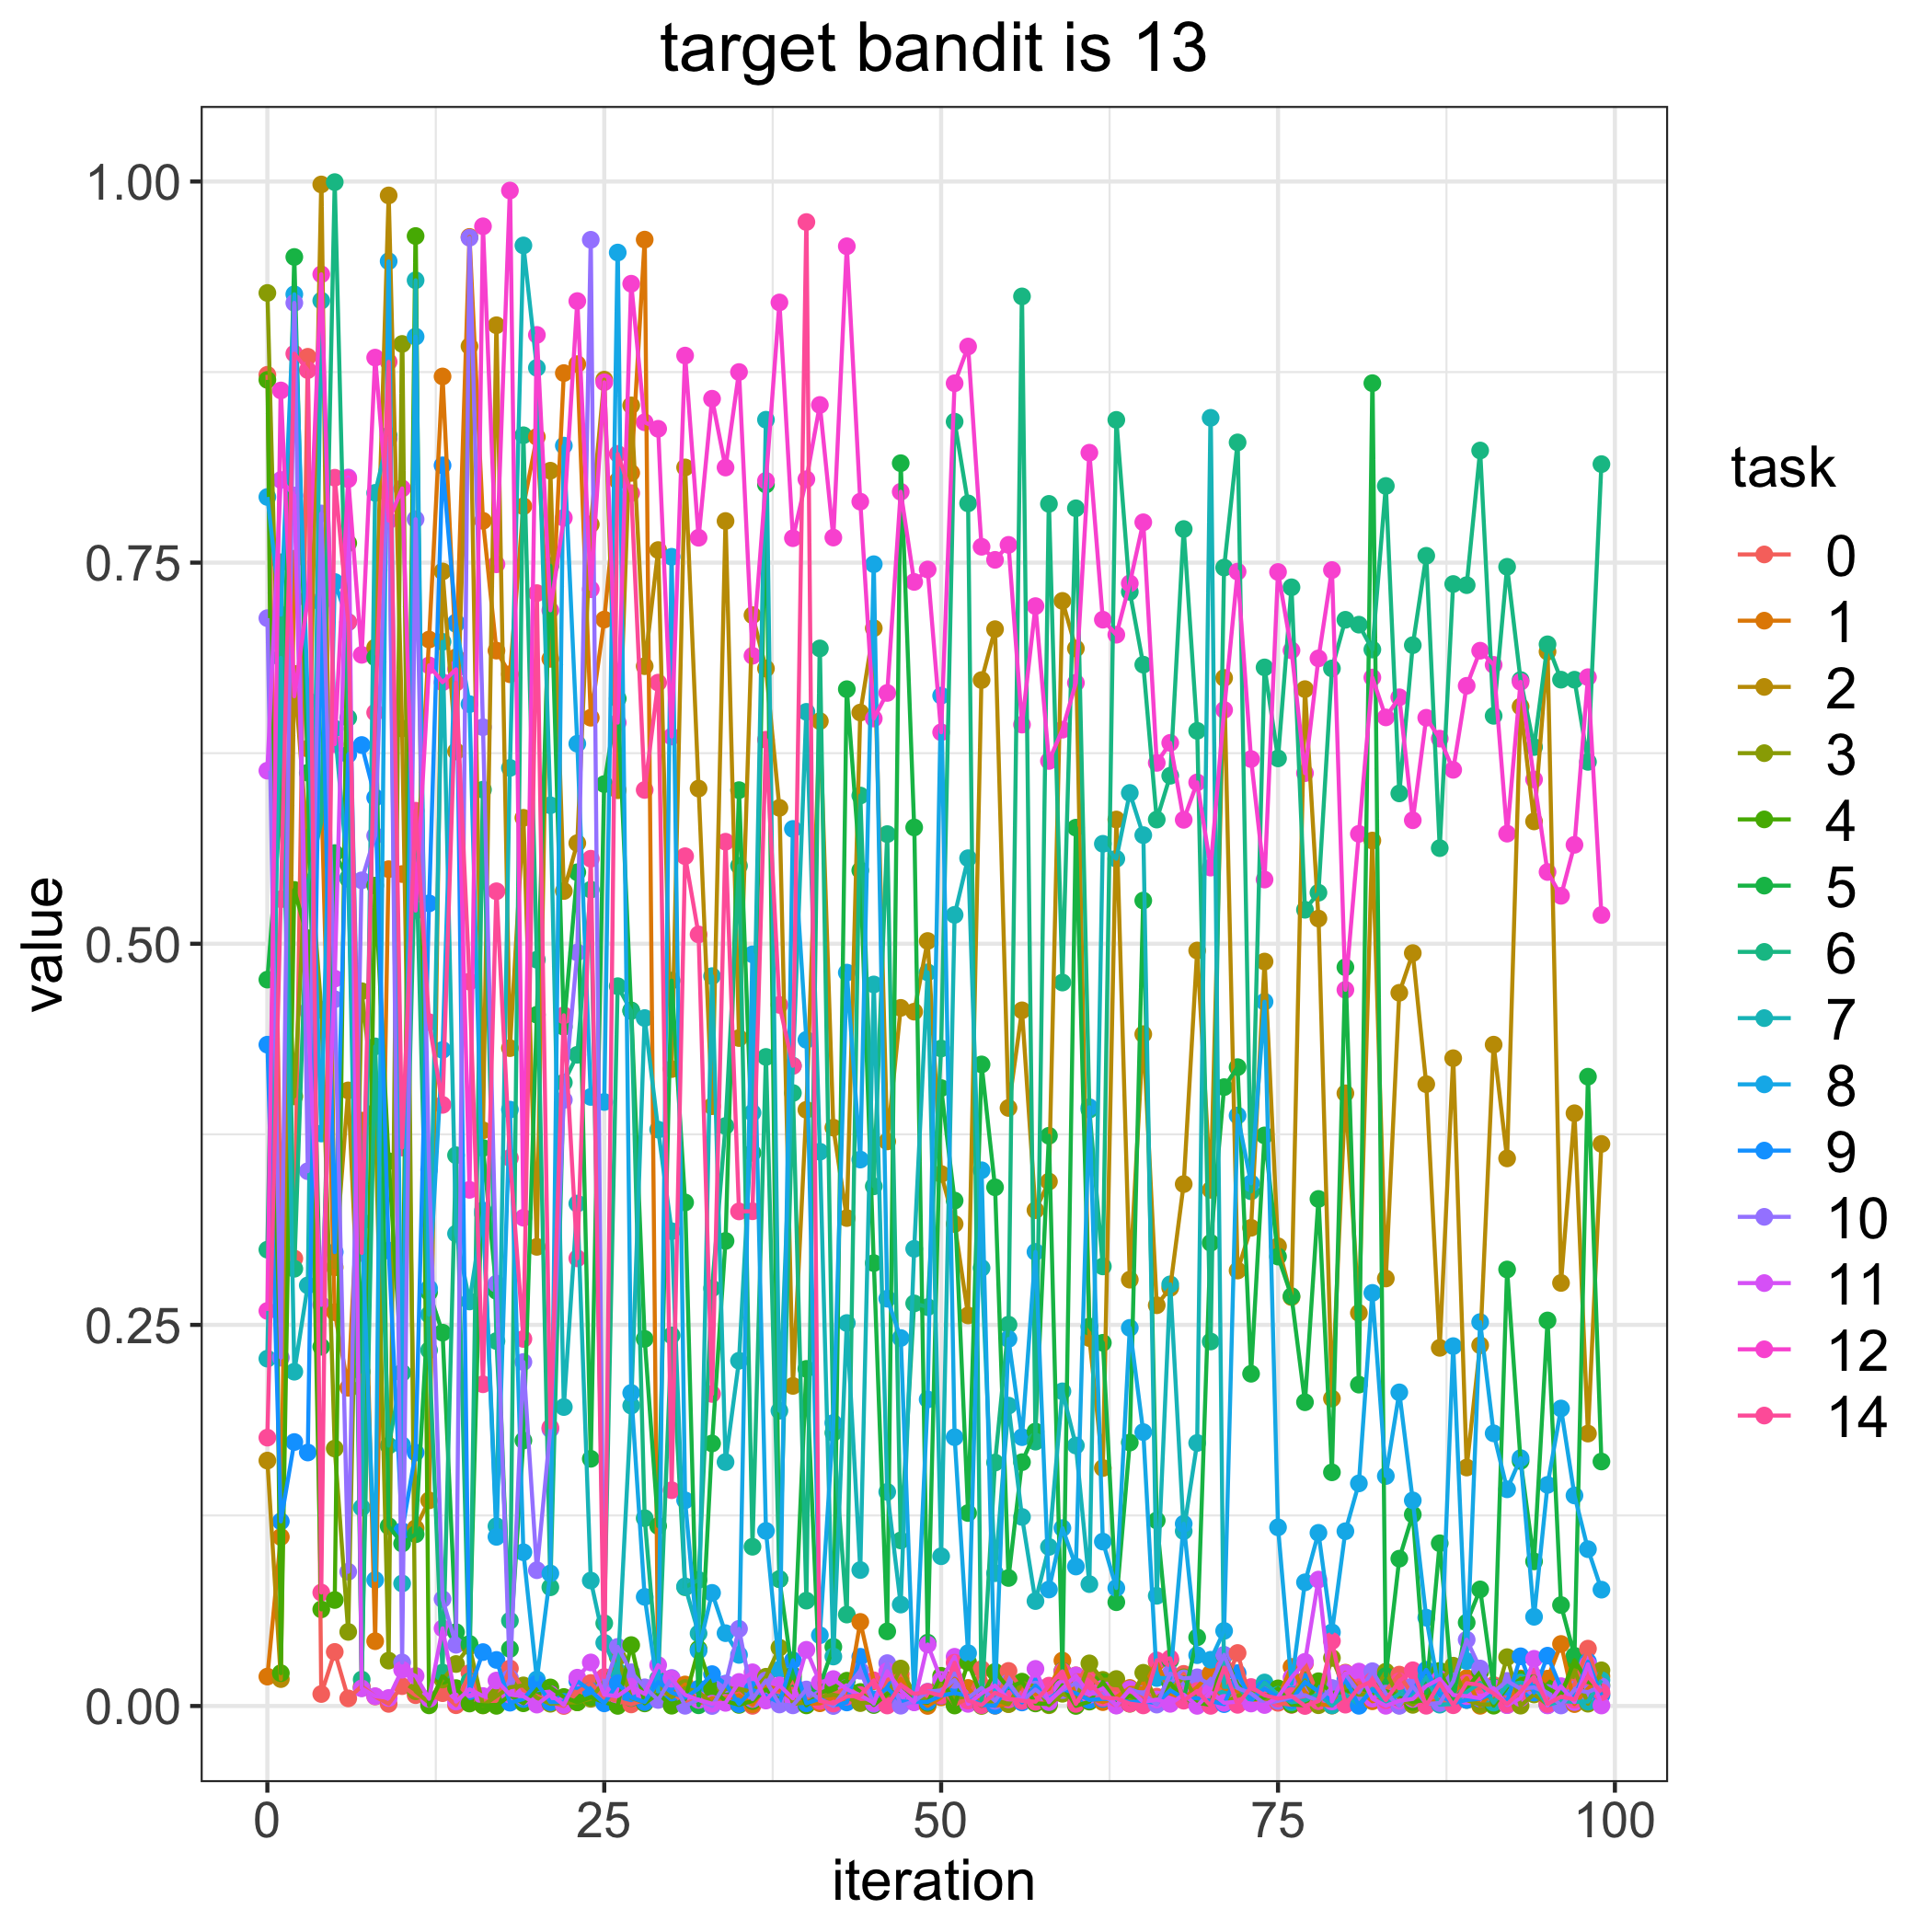

The data file committed next to this chart (first rows):
, 0, 1, 2, 3, 4, 5, 6, 7, 8, 9, 10, 11, 12, 14
0, 0.8732, 0.01929, 0.161, 0.9269, 0.8699, 0.4765, 0.2993, 0.2278, 0.7931, 0.4338, 0.7136, 0.6135, 0.2592, 0.176
1, 0.3114, 0.1109, 0.01765, 0.5937, 0.02155, 0.5901, 0.7502, 0.6875, 0.7158, 0.1211, 0.2285, 0.8042, 0.8629, 0.5292
2, 0.2935, 0.7526, 0.6771, 0.3999, 0.5353, 0.9505, 0.2868, 0.2193, 0.926, 0.1732, 0.9204, 0.7941, 0.6623, 0.8871
3, 0.885, 0.628, 0.5635, 0.5743, 0.5036, 0.6122, 0.5401, 0.2759, 0.6596, 0.1663, 0.3508, 0.4559, 0.7261, 0.8763
4, 0.007865, 0.6001, 0.9981, 0.4567, 0.06338, 0.2357, 0.5799, 0.9219, 0.3755, 0.7238, 0.7823, 0.2631, 0.9391, 0.07443
5, 0.03548, 0.2583, 0.2877, 0.1689, 0.06954, 0.5595, 0.9996, 0.6412, 0.7373, 0.2977, 0.4636, 0.4771, 0.6309, 0.8057
6, 0.005002, 0.2087, 0.4038, 0.04862, 0.7628, 0.5426, 0.6482, 0.5433, 0.711, 0.6241, 0.08807, 0.8058, 0.8048, 0.711
7, 0.01301, 0.384, 0.2083, 0.4689, 0.01188, 0.2193, 0.01736, 0.1301, 0.3178, 0.6304, 0.5416, 0.01157, 0.6895, 0.2972
8, 0.006212, 0.04251, 0.6943, 0.3896, 0.5382, 0.6878, 0.4327, 0.7958, 0.08267, 0.5959, 0.5709, 0.00643, 0.8845, 0.6516
9, 0.001396, 0.5489, 0.9909, 0.02977, 0.3574, 0.118, 0.1708, 0.8334, 0.9477, 0.2987, 0.8314, 0.005261, 0.7775, 0.8817
10, 0.01302, 0.5457, 0.6412, 0.8935, 0.2186, 0.1066, 0.2186, 0.08038, 0.1711, 0.1147, 0.02856, 0.02379, 0.7987, 0.3663
11, 0.007101, 0.5334, 0.1166, 0.00967, 0.9642, 0.1127, 0.5689, 0.9352, 0.8983, 0.1662, 0.7785, 0.01973, 0.5218, 0.5873
12, 0.003575, 0.6995, 0.1349, 0.002129, 0.0004266, 0.2714, 0.2334, 0.2567, 0.274, 0.5265, 0.3517, 0.00472, 0.6826, 0.4486
13, 0.008413, 0.8721, 0.7442, 0.01737, 0.01976, 0.2449, 0.02194, 0.6981, 0.4304, 0.8138, 0.07012, 0.05093, 0.6715, 0.3943
14, 0.0005106, 0.6879, 0.6262, 0.02755, 0.01173, 0.04846, 0.3613, 0.3099, 0.7098, 0.7108, 0.04016, 0.002924, 0.68, 0.6713
15, 0.02162, 0.9636, 0.892, 0.03923, 0.001616, 0.04074, 0.01623, 0.2654, 0.6572, 0.009703, 0.9631, 0.01094, 0.3386, 0.4752
16, 0.003243, 0.7774, 0.3776, 0.0003592, 0.0005395, 0.3661, 0.6011, 0.3227, 0.325, 0.03537, 0.642, 0.006543, 0.9706, 0.2111
17, 0.003362, 0.6923, 0.9057, 0.006442, 0.000113, 0.2723, 0.2394, 0.1179, 0.111, 0.03022, 0.2771, 0.01671, 0.7489, 0.5344
18, 0.02462, 0.6768, 0.4315, 0.01228, 0.007001, 0.03744, 0.05596, 0.6153, 0.3912, 0.00217, 0.01831, 0.007425, 0.9941, 0.3595
19, 0.01043, 0.787, 0.5826, 0.01352, 0.001783, 0.1742, 0.8336, 0.9581, 0.1009, 0.00456, 0.2257, 0.006366, 0.3203, 0.2408
20, 0.006636, 0.8325, 0.3012, 0.005356, 0.01122, 0.4534, 0.4895, 0.8778, 0.01741, 0.0148, 0.08908, 0.0009244, 0.8994, 0.73
21, 0.002661, 0.6869, 0.8103, 0.00148, 0.01219, 0.7479, 0.07787, 0.5908, 0.08696, 0.002494, 0.1816, 0.007719, 0.7187, 0.1827
22, 3.312980589222563e-05, 0.8743, 0.5346, 0.002131, 0.005909, 0.4455, 0.409, 0.1961, 0.8268, 0.002698, 0.3976, 0.0007027, 0.7794, 0.4531
23, 0.008742, 0.8802, 0.566, 0.002415, 0.002451, 0.5469, 0.4271, 0.3296, 0.6312, 0.01634, 0.4943, 0.01858, 0.9216, 0.2936
24, 0.0151, 0.6483, 0.7751, 0.00475, 0.005831, 0.1622, 0.5355, 0.0823, 0.3995, 0.009932, 0.9618, 0.02857, 0.7325, 0.5558
25, 0.005564, 0.7127, 0.87, 0.01615, 0.002435, 0.6047, 0.05428, 0.04147, 0.3962, 0.001729, 0.01139, 0.007369, 0.8683, 0.01904
26, 0.003308, 0.8037, 0.6007, 0.03206, 8.119980535247463e-05, 0.6608, 0.4722, 0.0227, 0.9534, 0.01488, 0.03879, 0.006539, 0.645, 0.8213
27, 0.001038, 0.8089, 0.8532, 0.005162, 0.03996, 0.4563, 0.4559, 0.197, 0.2054, 0.005571, 0.02214, 0.01279, 0.9329, 0.7956
28, 0.004107, 0.9619, 0.6821, 0.002425, 0.001704, 0.2408, 0.1232, 0.4513, 0.07159, 0.002613, 0.01228, 0.007934, 0.8421, 0.6009
29, 0.007235, 0.01588, 0.7583, 0.01296, 0.008136, 0.1181, 0.018, 0.3781, 0.009522, 0.01575, 0.003978, 0.02684, 0.8378, 0.6713
30, 0.008823, 0.007449, 0.4178, 0.005777, 0.0001932, 0.4758, 0.2431, 0.3115, 0.7538, 0.008844, 0.0184, 0.01787, 0.6359, 0.1416
31, 0.002076, 0.01413, 0.8124, 0.01179, 0.004521, 0.3303, 0.07789, 0.0785, 0.1349, 0.005514, 0.0001454, 0.007329, 0.8858, 0.5574
32, 0.004115, 0.001535, 0.6018, 0.009031, 0.03743, 0.0004737, 0.08273, 0.0476, 0.03635, 0.01138, 0.004187, 0.004001, 0.7663, 0.5061
33, 0.004204, 0.005152, 0.3934, 0.001722, 0.01134, 0.1722, 0.2739, 0.4788, 0.07421, 0.0209, 1.67093218168741e-05, 0.001531, 0.8575, 0.2047
34, 0.005791, 0.004635, 0.7773, 0.01124, 0.003261, 0.3051, 0.3805, 0.16, 0.04777, 0.01465, 0.01447, 0.002056, 0.8124, 0.5669
35, 0.008236, 0.007023, 0.4382, 0.01134, 0.000709, 0.6008, 0.5511, 0.2265, 0.03351, 0.001248, 0.05061, 0.01578, 0.875, 0.3244
36, 9.987331392795618e-05, 0.001136, 0.7155, 0.009153, 0.003308, 0.3628, 0.1045, 0.3891, 0.493, 0.01071, 0.004503, 0.02211, 0.6889, 0.3245
37, 0.01299, 0.01313, 0.6805, 0.01918, 0.01078, 0.8012, 0.4258, 0.8437, 0.1149, 0.006764, 0.01674, 0.003581, 0.8037, 0.6338
38, 0.009175, 0.01063, 0.5892, 0.03827, 0.004015, 0.08318, 0.08327, 0.1937, 0.02393, 0.002329, 0.0009871, 0.01357, 0.9207, 0.4599
39, 0.01613, 0.004496, 0.21, 0.001304, 0.02026, 0.0184, 0.4021, 0.42, 0.5753, 0.02997, 0.0004334, 0.005008, 0.766, 0.4199
40, 0.004387, 0.001394, 0.3911, 0.002306, 0.0004031, 0.2211, 0.06911, 0.6521, 0.437, 0.001782, 0.01083, 0.03687, 0.8047, 0.9734
41, 0.003065, 0.00179, 0.646, 0.005902, 0.008335, 0.01307, 0.6937, 0.3636, 0.04642, 0.004721, 0.00442, 0.01559, 0.8534, 0.003271
42, 0.00769, 0.005595, 0.3794, 0.007424, 0.0123, 0.03879, 0.1792, 0.03245, 0.1857, 0.0003567, 3.746350093644158e-05, 0.01766, 0.7664, 0.001612
43, 0.0116, 0.003406, 0.3201, 0.005427, 0.0166, 0.667, 0.05999, 0.2512, 0.4811, 0.002325, 0.01189, 0.01098, 0.9575, 0.0062
44, 0.008605, 0.05517, 0.6517, 0.001898, 0.009204, 0.5481, 0.5972, 0.08919, 0.3584, 0.03229, 0.02314, 0.007059, 0.79, 0.00696
45, 0.004219, 0.01629, 0.707, 0.002361, 0.0006349, 0.2905, 0.3409, 0.4733, 0.749, 0.00437, 0.001432, 0.002032, 0.6477, 0.01685
46, 0.01701, 0.007171, 0.3703, 0.006848, 0.00805, 0.04896, 0.5719, 0.1405, 0.2672, 0.01188, 0.02812, 0.02281, 0.6645, 0.0003318
47, 0.0211, 0.01788, 0.4579, 0.02458, 0.01037, 0.8152, 0.1086, 0.06654, 0.2414, 0.002981, 0.0002002, 0.01015, 0.7965, 0.01386
48, 0.006323, 0.0077, 0.4554, 0.008062, 0.003708, 0.5763, 0.2641, 0.2999, 0.004401, 0.002681, 0.003154, 0.002398, 0.7373, 0.007959
49, 0.003534, 5.0063546158895444e-05, 0.5018, 0.003429, 0.002081, 0.04156, 0.2617, 0.4812, 0.2011, 0.002723, 0.009398, 0.04034, 0.7455, 0.00917
50, 0.0132, 0.00566, 0.349, 0.01466, 0.0198, 0.4053, 0.4313, 0.09823, 0.6627, 0.006783, 0.01025, 0.01714, 0.6387, 0.006833
51, 0.0008241, 0.0179, 0.3162, 0.004901, 0.0003159, 0.3315, 0.8425, 0.519, 0.1763, 0.008636, 0.0171, 0.0323, 0.8677, 0.02839
52, 0.004964, 0.01185, 0.2562, 0.006567, 0.02865, 0.1266, 0.7889, 0.5561, 0.03468, 0.006606, 0.005338, 0.001398, 0.8918, 0.003551
53, 0.02419, 0.001246, 0.673, 2.9240231424639812e-05, 0.006015, 0.4208, 0.001969, 0.2873, 0.3514, 0.0006596, 0.01181, 0.008309, 0.7604, 0.0005917
54, 0.001574, 0.0001772, 0.7063, 0.003988, 0.02237, 0.3402, 0.1597, 0.0871, 0.007123, 0.0002473, 0.003354, 0.01338, 0.7518, 0.00862
55, 0.02302, 0.001311, 0.3923, 0.001281, 0.01175, 0.08398, 0.2502, 0.197, 0.2408, 0.01378, 0.01538, 0.004342, 0.7617, 0.004888
56, 0.01085, 0.01386, 0.4563, 0.01537, 0.01597, 0.1599, 0.9246, 0.124, 0.1763, 0.002327, 0.0034, 0.004264, 0.6437, 0.003405
57, 0.002147, 0.007749, 0.3253, 0.01268, 0.001688, 0.18, 0.1734, 0.06883, 0.2979, 0.01342, 0.01079, 0.02435, 0.7215, 0.002804
58, 0.001669, 0.0112, 0.344, 0.0005115, 0.001254, 0.3741, 0.7885, 0.1044, 0.07642, 0.004575, 0.003902, 0.002519, 0.6199, 0.01335
59, 0.01081, 0.02979, 0.7249, 0.008023, 0.01361, 0.02302, 0.4746, 0.2064, 0.1167, 0.01112, 0.01045, 0.01158, 0.6404, 0.02273
... 40 more rows
